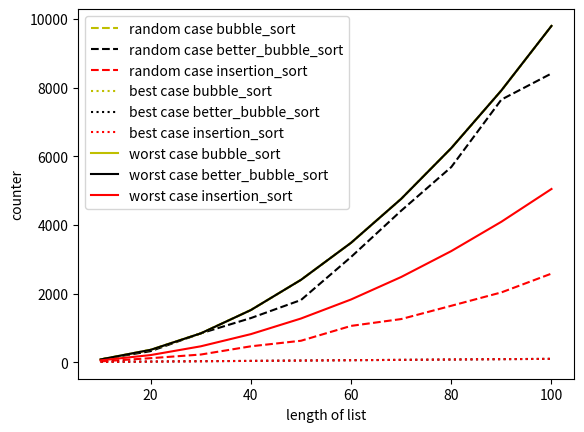

This chart was generated by the following Python code:
import matplotlib.pyplot as plt
import numpy as np
import os
import random as r
import operator
#--------------bubble------------------------------------------
def bubble_sort(nums):
    nums1=nums[:]
    countt=0
    for i in range(n-1):
        for j in range(n-1):
            countt+=1
            if nums1[j]>nums1[j+1]:
                nums1[j],nums1[j+1]=nums1[j+1],nums1[j]
    return countt
#--------------bubble-------------------------------------------
#----------------------------------------better bubble-----------------
def better_bubble_sort(nums):
    countt=0
    nums1=nums[:]
    for i in range(n-1):
        sorted=True
        for j in range(n-1):
            countt+=1
            if nums1[j]>nums1[j+1]:
                nums1[j],nums1[j+1]=nums1[j+1],nums1[j]
                sorted=False
        if sorted==True:
            return countt
    return countt

#----------------------------------------better bubble-----------------
#--------------insertion------------------------------------------
def insertion_sort(nums):  
    nums1=nums[:]
    countt=0
    for i in range(1, len(nums)):
        item_to_insert = nums1[i]
        
        j = i - 1
        #########
        countt+=1
        while j >= 0 and nums1[j] > item_to_insert:
            #############
            countt+=1
            nums1[j + 1] = nums1[j]
            j -= 1
        
        nums1[j + 1] = item_to_insert
    return countt
#--------------insertion------------------------------------------






n1=list(range(10,110,10))

count=[]
count2=[]
count3=[]
countB=[]
countB2=[]
countB3=[]
countW=[]
countW2=[]
countW3=[]
for n in n1:


    best=list(range(1,n+1))

    #print("Best before")
    #print(best,"\n")



    list1=best[:]
    r.shuffle(list1)
    #print("Random before")
    #print(list,"\n")


    worst=list(range(n,0,-1))

    #print("Worst before")
    #print(worst,"\n\n")

    countB.append(bubble_sort(best))

    count.append(bubble_sort(list1))

    countW.append(bubble_sort(worst))

    #print("Bubble")
    #print("\nBest after counter = ",a)
    #print(countB)
    #print("\nRandom after counter = ",b)
    #print(count)
    #print("\nWorst after counter = ",c)
    #print(countW)
    #print("\n____________________________")

    countB2.append(better_bubble_sort(best))

    count2.append(better_bubble_sort(list1))

    countW2.append(better_bubble_sort(worst))

    #print("Better_Bubble")
    #print("\nBest after counter = ",a)
    #print(countB2)
    #print("\nRandom after counter = ",b)
    #print(count2)
    #print("\nWorst after counter = ",c)
    #print(countW2)
    #print("\n____________________________")
    countB3.append(insertion_sort(best))

    count3.append(insertion_sort(list1))

    countW3.append(insertion_sort(worst))

    #print("Insertion")
    #print("\nBest after counter = ",a)
    #print(countB3)
    #print("\nRandom after counter = ",b)
    #print(count3)
    #print("\nWorst after counter = ",c)
    #print(countW3)
    #print("\n____________________________")




plt.plot(n1,count, "--y",
         n1,count2, "--k",
         n1,count3, "--r",
         n1, countB, ":y",
         n1, countB2, ":k",
         n1, countB3, ":r",
         n1, countW, "y",
         n1, countW2, "k",
         n1, countW3, "r"
         )
plt.xlabel("length of list")
plt.ylabel("counter")
plt.legend(("random case bubble_sort","random case better_bubble_sort","random case insertion_sort","best case bubble_sort", "best case better_bubble_sort","best case insertion_sort","worst case bubble_sort","worst case better_bubble_sort","worst case insertion_sort"))
plt.show()